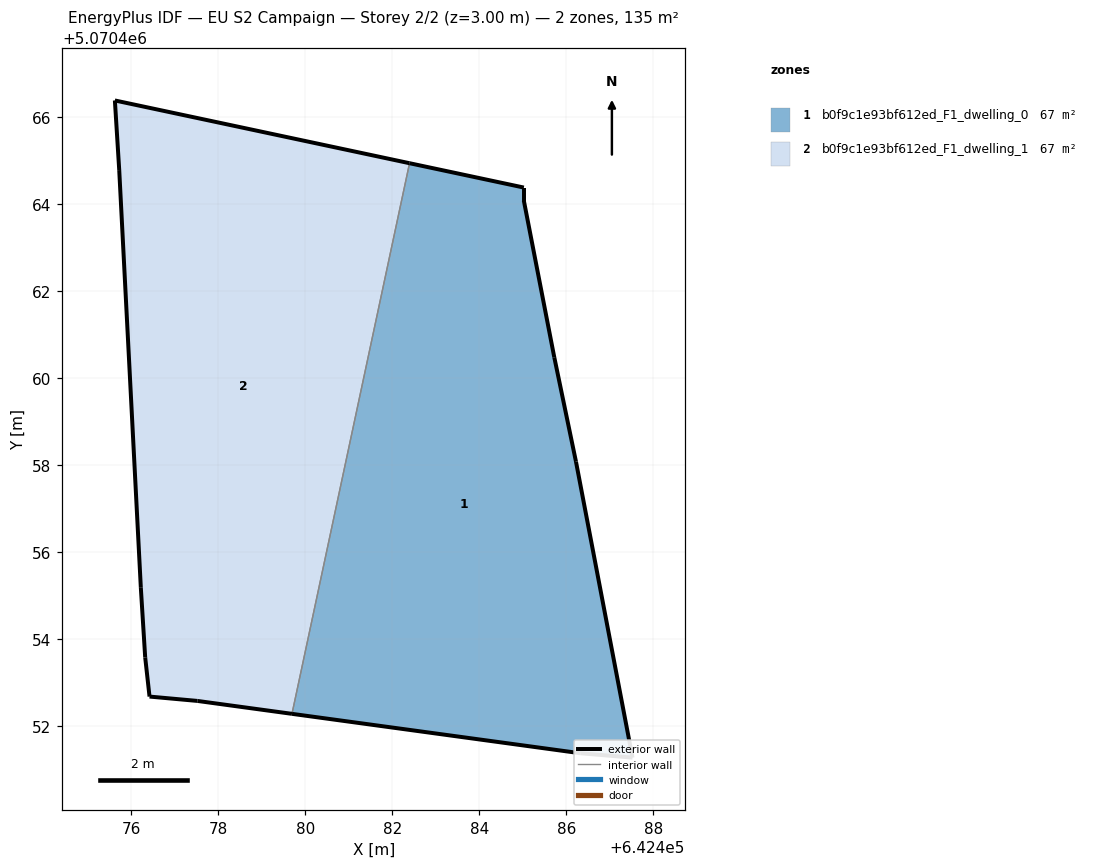
=== STOREY PLAN SPEC (per zone: floor XY polygon, exterior-wall plan segments, windows/doors) ===
zone 1: b0f9c1e93bf612ed_F1_dwelling_0  (67.4 m²)
  floor: (642487.52, 5070451.27) (642486.22, 5070458.07) (642485.73, 5070460.47) (642485.03, 5070464.08) (642485.03, 5070464.38) (642482.40, 5070464.94) (642479.69, 5070452.27) (642486.32, 5070451.37)
  exterior wall: (642485.73, 5070460.47) – (642486.22, 5070458.07)  [2.5 m]
  exterior wall: (642486.22, 5070458.07) – (642487.53, 5070451.27)  [6.9 m]
  exterior wall: (642487.53, 5070451.27) – (642486.32, 5070451.37)  [1.2 m]
  exterior wall: (642486.32, 5070451.37) – (642479.69, 5070452.27)  [6.7 m]
  exterior wall: (642482.40, 5070464.94) – (642485.03, 5070464.38)  [2.7 m]
  exterior wall: (642485.03, 5070464.38) – (642485.03, 5070464.08)  [0.3 m]
  exterior wall: (642485.03, 5070464.08) – (642485.73, 5070460.47)  [3.7 m]
  interior walls: 1
zone 2: b0f9c1e93bf612ed_F1_dwelling_1  (67.4 m²)
  floor: (642479.69, 5070452.27) (642482.40, 5070464.94) (642475.62, 5070466.38) (642475.72, 5070464.78) (642476.22, 5070455.17) (642476.32, 5070453.57) (642476.42, 5070452.67) (642477.52, 5070452.57)
  exterior wall: (642476.22, 5070455.17) – (642475.72, 5070464.78)  [9.6 m]
  exterior wall: (642475.72, 5070464.78) – (642475.62, 5070466.38)  [1.6 m]
  exterior wall: (642475.62, 5070466.38) – (642482.40, 5070464.94)  [6.9 m]
  exterior wall: (642479.69, 5070452.27) – (642477.52, 5070452.57)  [2.2 m]
  exterior wall: (642477.52, 5070452.57) – (642476.42, 5070452.67)  [1.1 m]
  exterior wall: (642476.42, 5070452.67) – (642476.32, 5070453.57)  [0.9 m]
  exterior wall: (642476.32, 5070453.57) – (642476.22, 5070455.17)  [1.6 m]
  interior walls: 1

=== DERIVED (storey summary) ===
Building: EU S2 Campaign
Storey: 2 of 2  (floor level z = 3.00 m)
Storey gross floor area: 134.9 m²
Zones on this storey: 2
  - b0f9c1e93bf612ed_F1_dwelling_0: floor 67.4 m²; exterior wall 23.9 m (71.8 m²); WWR 0.0%
  - b0f9c1e93bf612ed_F1_dwelling_1: floor 67.4 m²; exterior wall 24.0 m (71.9 m²); WWR 0.0%
Zone adjacency (shared interzone walls):
  - b0f9c1e93bf612ed_F1_dwelling_0 ↔ b0f9c1e93bf612ed_F1_dwelling_1